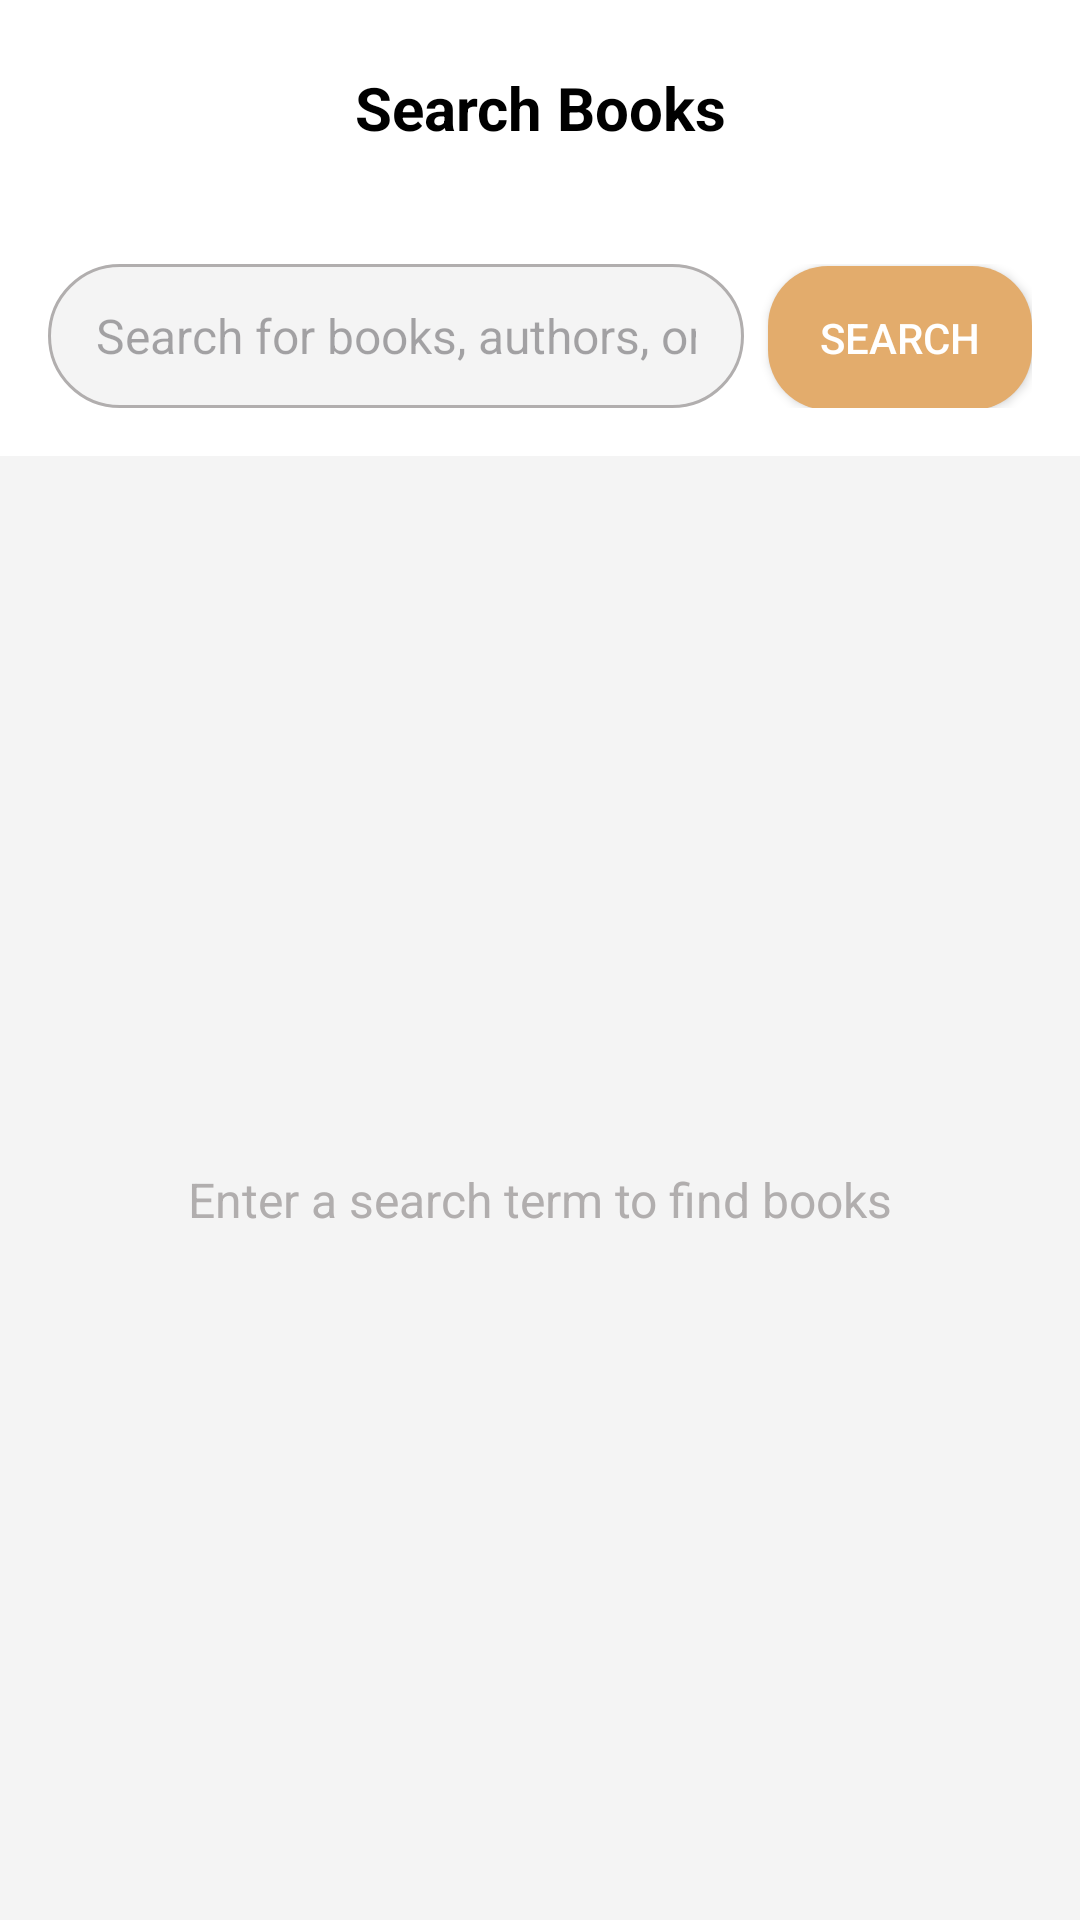

Write the Android layout XML for this screen, with the resource values it uses.
<!-- AndroidManifest.xml: application theme Theme.BatiBookTwo -->
<!-- res/layout/activity_search.xml -->
<?xml version="1.0" encoding="utf-8"?>
<LinearLayout xmlns:android="http://schemas.android.com/apk/res/android"
    android:layout_width="match_parent"
    android:layout_height="match_parent"
    android:orientation="vertical"
    android:background="@color/light_gray">

    
    <LinearLayout
        android:layout_width="match_parent"
        android:layout_height="wrap_content"
        android:orientation="horizontal"
        android:gravity="center_vertical"
        android:padding="16dp"
        android:background="@color/white">

        <ImageView
            android:id="@+id/back_button"
            android:layout_width="40dp"
            android:layout_height="40dp"
            android:src="@drawable/ic_arrow_back"
            android:background="?attr/selectableItemBackgroundBorderless"
            android:padding="8dp"
            android:contentDescription="Back" />

        <TextView
            android:layout_width="0dp"
            android:layout_height="wrap_content"
            android:layout_weight="1"
            android:text="Search Books"
            android:textSize="20sp"
            android:textStyle="bold"
            android:textColor="@color/black"
            android:gravity="center" />

        <View
            android:layout_width="40dp"
            android:layout_height="40dp" />

    </LinearLayout>

    
    <LinearLayout
        android:layout_width="match_parent"
        android:layout_height="wrap_content"
        android:orientation="horizontal"
        android:padding="16dp"
        android:background="@color/white"
        android:layout_marginBottom="8dp">

        <EditText
            android:id="@+id/search_edit_text"
            android:layout_width="0dp"
            android:layout_height="48dp"
            android:layout_weight="1"
            android:hint="Search for books, authors, or categories..."
            android:textSize="16sp"
            android:background="@drawable/search_background"
            android:paddingStart="16dp"
            android:paddingEnd="16dp"
            android:inputType="text"
            android:imeOptions="actionSearch" />

        <Button
            android:id="@+id/search_button"
            android:layout_width="wrap_content"
            android:layout_height="48dp"
            android:text="Search"
            android:textColor="@color/white"
            android:background="@drawable/button_primary"
            android:layout_marginStart="8dp"
            android:paddingStart="16dp"
            android:paddingEnd="16dp" />

    </LinearLayout>

    
    <FrameLayout
        android:layout_width="match_parent"
        android:layout_height="match_parent">

        <androidx.recyclerview.widget.RecyclerView
            android:id="@+id/results_recycler_view"
            android:layout_width="match_parent"
            android:layout_height="match_parent"
            android:padding="16dp"
            android:visibility="gone" />

        <TextView
            android:id="@+id/no_results_text"
            android:layout_width="match_parent"
            android:layout_height="wrap_content"
            android:text="Enter a search term to find books"
            android:textSize="16sp"
            android:textColor="@color/medium_gray"
            android:gravity="center"
            android:layout_gravity="center"
            android:padding="32dp" />

    </FrameLayout>

</LinearLayout>
<!-- resources referenced by this layout -->
<resources>
  <color name="black">#FF000000</color>
  <color name="light_gray">#F4F4F4</color>
  <color name="medium_gray">#B1AEAE</color>
  <color name="white">#FFFFFFFF</color>
  <!-- drawable button_primary (drawable) -->
  <?xml version="1.0" encoding="utf-8"?>
  <shape xmlns:android="http://schemas.android.com/apk/res/android"
      android:shape="rectangle">
      <solid android:color="@color/golden_sand" />
      <corners android:radius="20dp" />
  </shape>
  <!-- drawable search_background (drawable) -->
  <?xml version="1.0" encoding="utf-8"?>
  <shape xmlns:android="http://schemas.android.com/apk/res/android"
      android:shape="rectangle">
      <solid android:color="@color/light_gray" />
      <corners android:radius="24dp" />
      <stroke android:width="1dp" android:color="@color/medium_gray" />
  </shape>
  <style name="Theme.BatiBookTwo" parent="Base.Theme.BatiBookTwo" />
  <color name="golden_sand">#E3AC6C</color>
  <style name="Base.Theme.BatiBookTwo" parent="Theme.Material3.DayNight.NoActionBar">
          
          <item name="colorPrimary">@color/golden_sand</item>
          <item name="colorOnPrimary">@color/white</item>
          <item name="colorSurface">@color/white</item>
          <item name="colorOnSurface">@color/black</item>
          <item name="android:colorBackground">@color/light_gray</item>
          <item name="colorOnBackground">@color/black</item>
      </style>
</resources>
